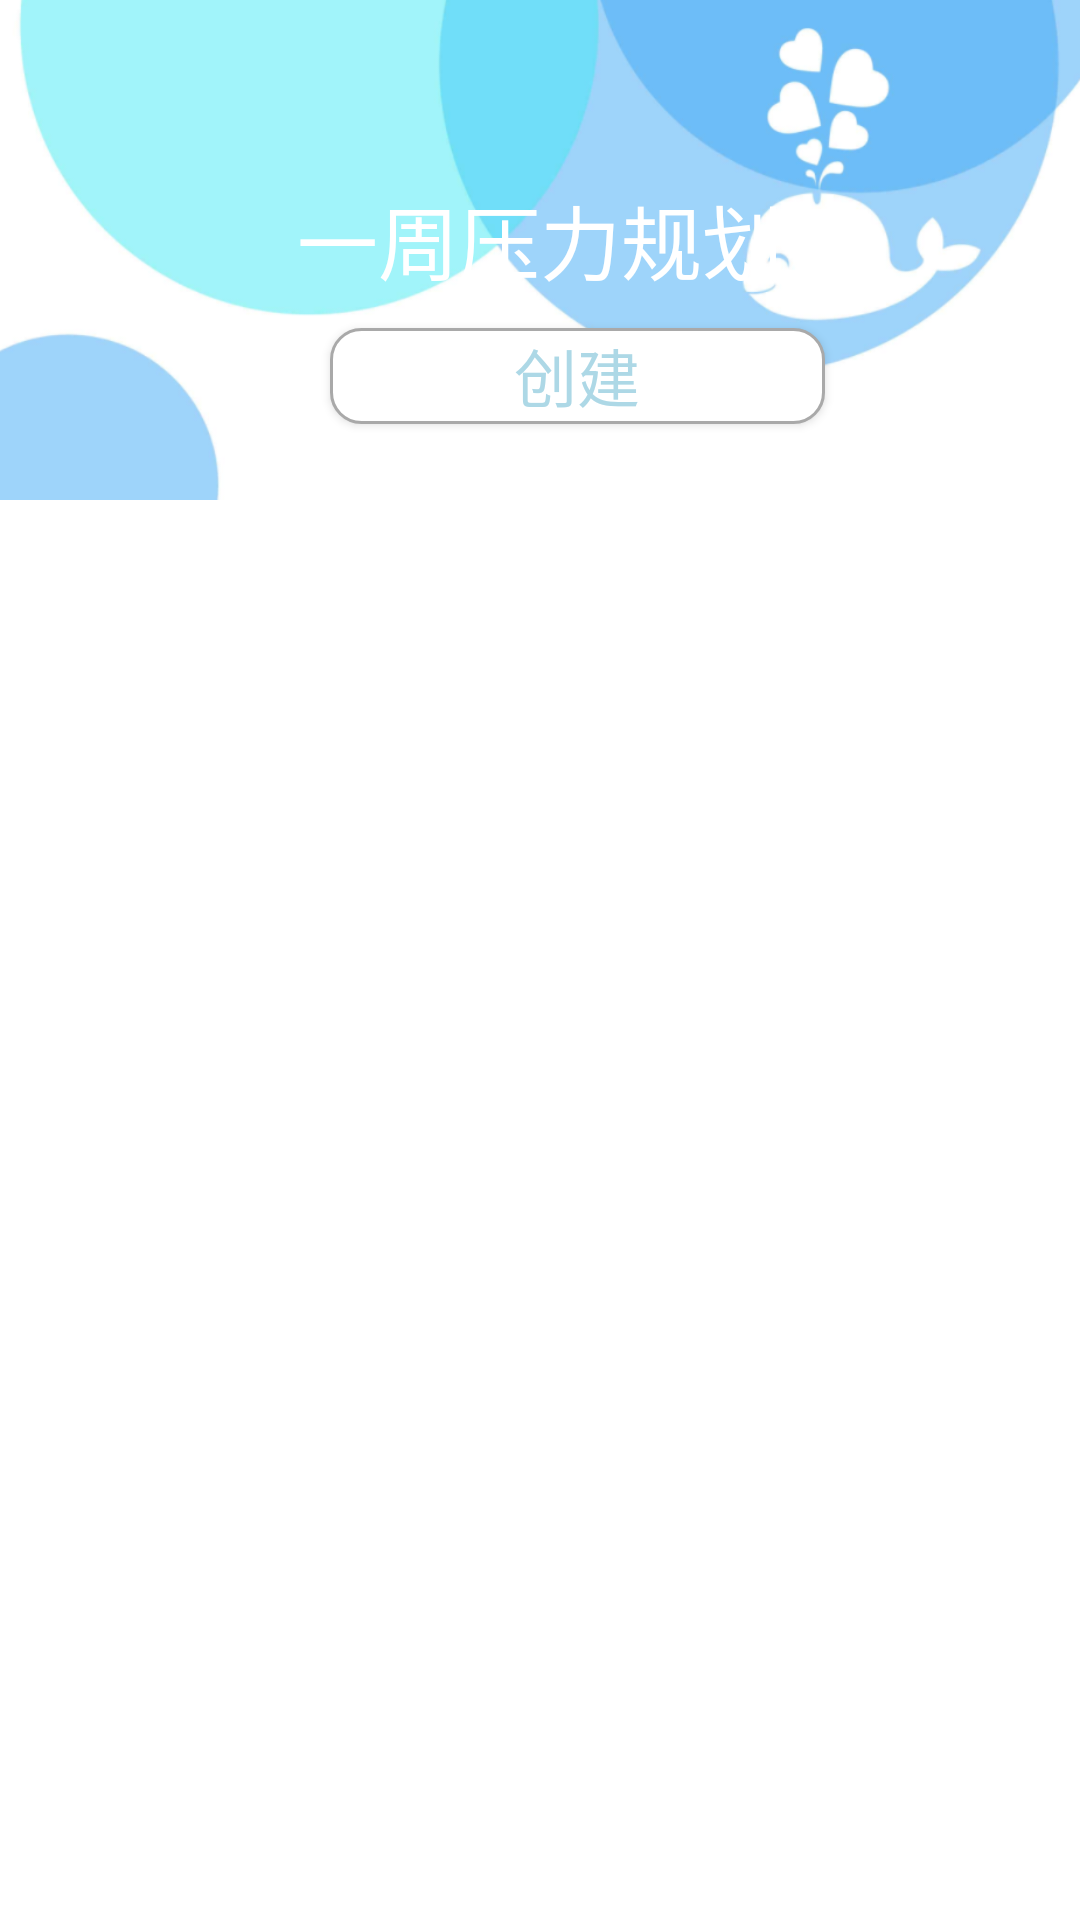

Android layout source for this screen:
<!-- AndroidManifest.xml: application theme AppTheme -->
<!-- res/layout/deal_fragment.xml -->
<?xml version="1.0" encoding="utf-8"?>
<LinearLayout xmlns:android="http://schemas.android.com/apk/res/android"
    android:orientation="vertical" android:layout_width="match_parent"
    android:layout_height="match_parent"
    android:background="@color/transparent">
    <RelativeLayout
        android:layout_width="fill_parent"
        android:layout_height="wrap_content">
        <ImageView
            android:id="@+id/dealimg1"
            android:layout_width="fill_parent"
            android:layout_height="wrap_content"
            android:src="@drawable/deal_img"
            android:scaleType="fitStart"/>
        <TextView
            android:id="@+id/textd1"
            android:layout_width="fill_parent"
            android:layout_height="wrap_content"
            android:text="一周压力规划"
            android:gravity="center"
            android:textColor="@color/windowBackground"
            android:textSize="27sp"
            android:layout_marginTop="60sp"/>
        <Button
            android:id="@+id/dealbutton1"
            android:layout_width="165dip"
            android:layout_height="32dip"
            android:background="@drawable/btn_bg_white"
            android:gravity="center"
            android:text="创建"
            android:layout_below="@+id/textd1"
            android:textColor="@color/lightblue"
            android:layout_marginTop="10sp"
            android:layout_marginLeft="110sp"
            android:textSize="21sp"/>


    </RelativeLayout>

</LinearLayout>
<!-- resources referenced by this layout -->
<resources>
  <color name="lightblue">#ADD8E6</color>
  <color name="transparent">#FFFFFF</color>
  <color name="windowBackground">#FFFFFF</color>
  <!-- drawable btn_bg_white (drawable) -->
  <?xml version="1.0" encoding="utf-8"?>
      <shape xmlns:android="http://schemas.android.com/apk/res/android">
          <solid android:color="@color/windowBackground"/>
          <corners android:topLeftRadius="10dip"
              android:topRightRadius="10dip"
              android:bottomRightRadius="10dip"
              android:bottomLeftRadius="10dip" />
          
      <padding android:left="1dip"
          android:right="1dip"
          android:bottom="1dip"/>
  
      <stroke android:width="1dip"
          android:color="@color/darkgrey"
          />
      
      <size android:width="4dip"
          android:height="4dip"
          />
      
      </shape>
  <!-- drawable deal_img: png bitmap (drawable, 76340 bytes) -->
  <style name="AppTheme" parent="Theme.AppCompat.Light.DarkActionBar">
          
          <item name="colorPrimary">@color/colorPrimary</item>
          <item name="colorPrimaryDark">@color/colorPrimaryDark</item>
          <item name="colorAccent">@color/colorAccent</item>
      </style>
  <color name="darkgrey">#A9A9A9</color>
  <color name="colorPrimary">#3F51B5</color>
  <color name="colorPrimaryDark">#303F9F</color>
  <color name="colorAccent">#FF80AB</color>
</resources>
